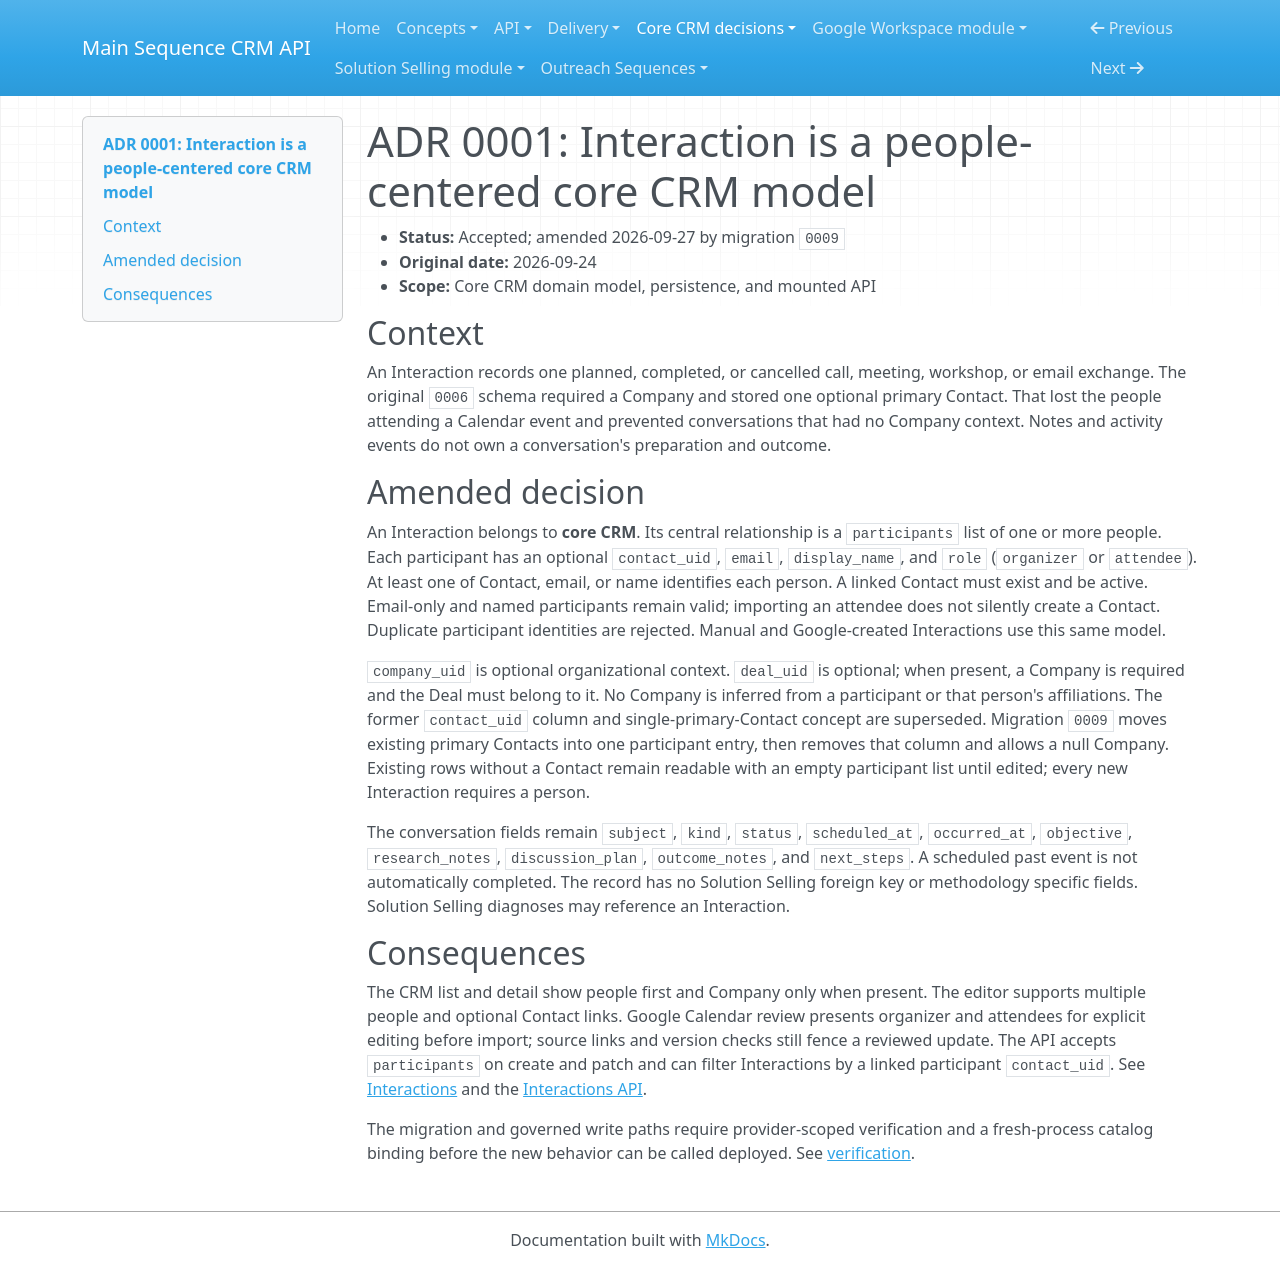

repository: MainSequenceCorp/MainSequenceCRMAPI · page: crm_core/adrs/0001-interaction/index.html · generator: mkdocs

# ADR 0001: Interaction is a people-centered core CRM model

- **Status:** Accepted; amended 2026-09-27 by migration `0009`
- **Original date:** 2026-09-24
- **Scope:** Core CRM domain model, persistence, and mounted API

## Context

An Interaction records one planned, completed, or cancelled call, meeting,
workshop, or email exchange. The original `0006` schema required a Company and
stored one optional primary Contact. That lost the people attending a Calendar
event and prevented conversations that had no Company context. Notes and
activity events do not own a conversation's preparation and outcome.

## Amended decision

An Interaction belongs to **core CRM**. Its central relationship is a
`participants` list of one or more people. Each participant has an optional
`contact_uid`, `email`, `display_name`, and `role` (`organizer` or `attendee`).
At least one of Contact, email, or name identifies each person. A linked
Contact must exist and be active. Email-only and named participants remain
valid; importing an attendee does not silently create a Contact. Duplicate
participant identities are rejected. Manual and Google-created Interactions
use this same model.

`company_uid` is optional organizational context. `deal_uid` is optional;
when present, a Company is required and the Deal must belong to it. No
Company is inferred from a participant or that person's affiliations.
The former `contact_uid` column and single-primary-Contact concept are
superseded. Migration `0009` moves existing primary Contacts into one
participant entry, then removes that column and allows a null Company.
Existing rows without a Contact remain readable with an empty participant
list until edited; every new Interaction requires a person.

The conversation fields remain `subject`, `kind`, `status`, `scheduled_at`,
`occurred_at`, `objective`, `research_notes`, `discussion_plan`,
`outcome_notes`, and `next_steps`. A scheduled past event is not automatically
completed. The record has no Solution Selling foreign key or methodology
specific fields. Solution Selling diagnoses may reference an Interaction.

## Consequences

The CRM list and detail show people first and Company only when present.
The editor supports multiple people and optional Contact links. Google Calendar
review presents organizer and attendees for explicit editing before import;
source links and version checks still fence a reviewed update. The API accepts
`participants` on create and patch and can filter Interactions by a linked
participant `contact_uid`. See [Interactions](../../concepts/interactions.md)
and the [Interactions API](../../api/interactions.md).

The migration and governed write paths require provider-scoped verification
and a fresh-process catalog binding before the new behavior can be called
deployed. See [verification](../../delivery/verification.md).
